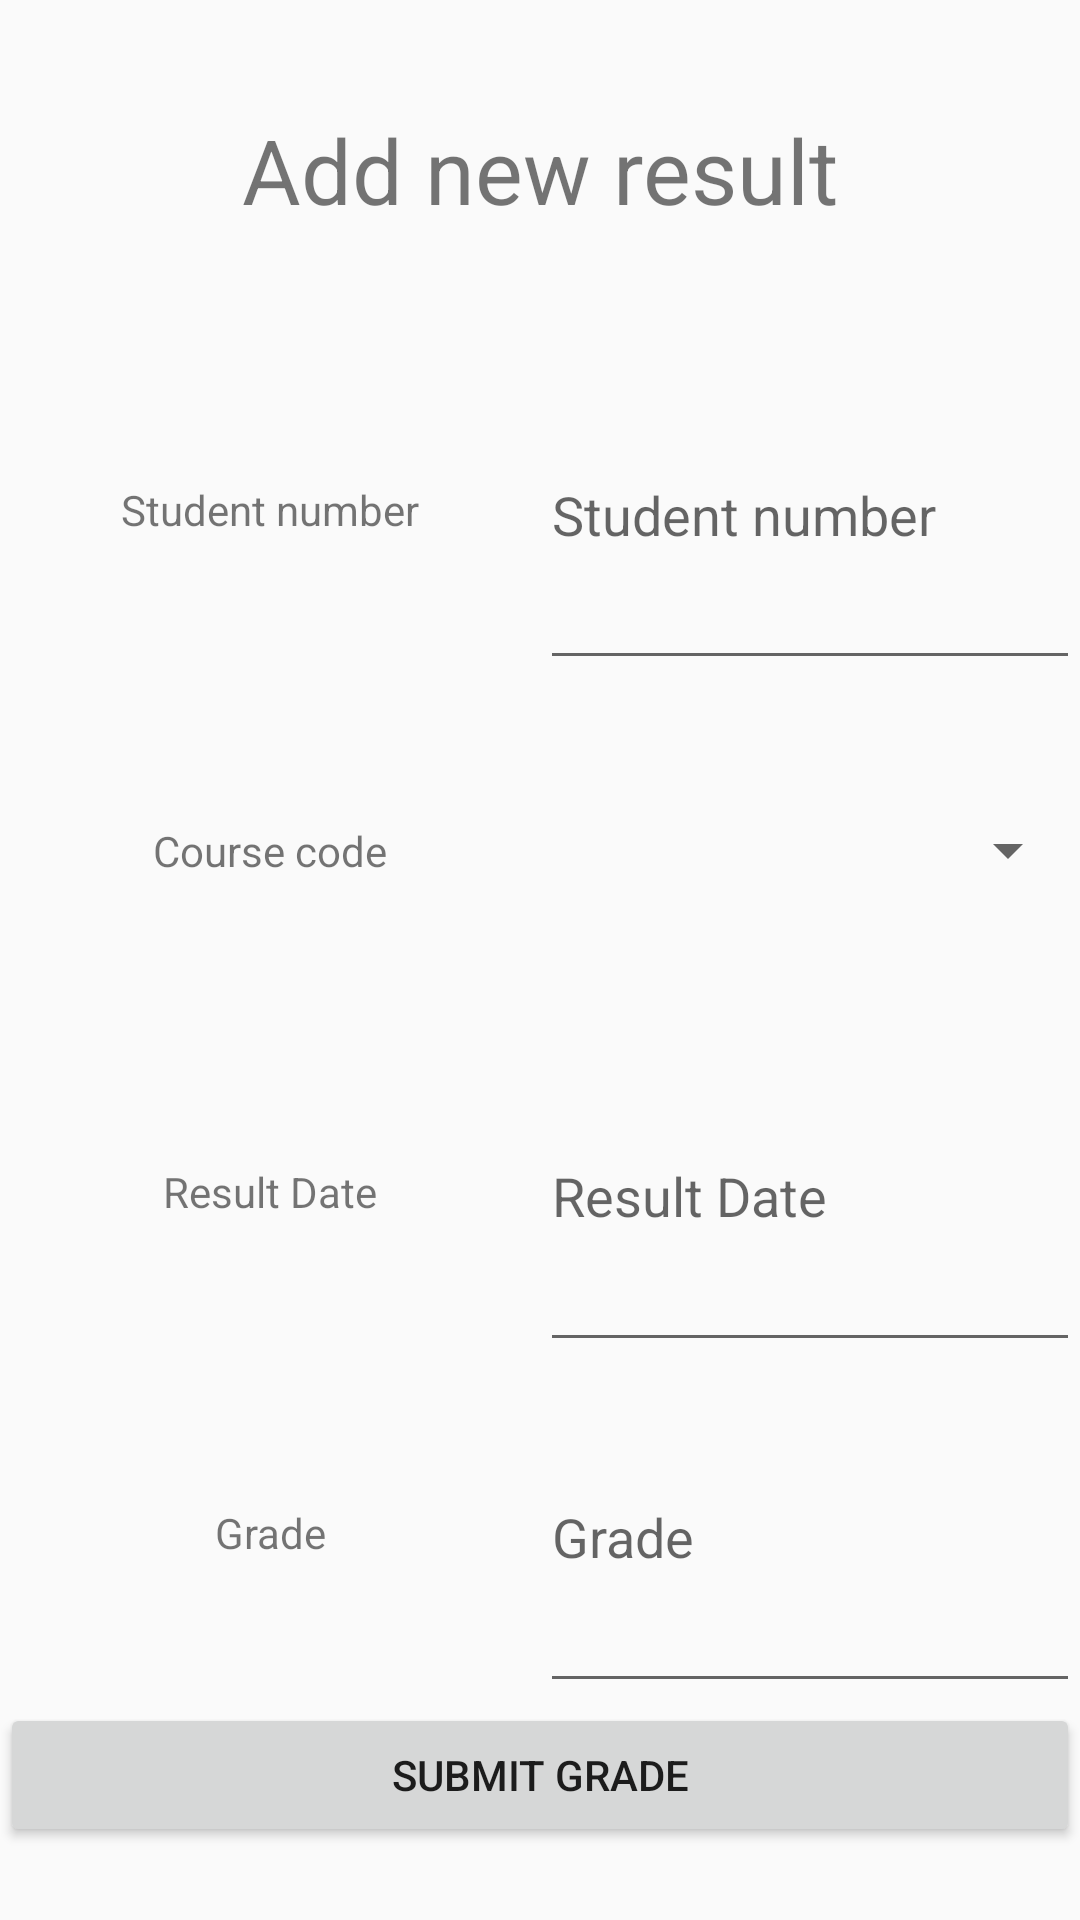

Produce the Android XML layout that renders to this screen, including the resource entries it uses.
<!-- AndroidManifest.xml: application theme AppTheme -->
<!-- res/layout/activity_input.xml -->
<?xml version="1.0" encoding="utf-8"?>
<LinearLayout xmlns:android="http://schemas.android.com/apk/res/android"
    xmlns:app="http://schemas.android.com/apk/res-auto"
    xmlns:tools="http://schemas.android.com/tools"
    android:layout_width="match_parent"
    android:orientation="vertical"
    android:layout_height="match_parent"
    tools:context=".InputActivity"
    android:layout_marginBottom="200dp">

    <TextView
        android:layout_width="match_parent"
        android:layout_height="0dp"
        android:layout_weight="1"
        android:gravity="center"
        android:textSize="30sp"
        android:text="@string/add_new_result"/>

    <LinearLayout
        android:layout_width="match_parent"
        android:layout_height="0dp"
        android:layout_weight="4">

        <LinearLayout
            android:layout_width="0dp"
            android:layout_height="match_parent"
            android:layout_weight="1"

            android:orientation="vertical">

            <TextView
                android:layout_width="match_parent"
                android:layout_height="0dp"
                android:layout_weight="2"
                android:gravity="center"
                android:background="@drawable/rect"
                android:text="@string/student_number"/>
            <TextView
                android:layout_width="match_parent"
                android:layout_height="0dp"
                android:layout_weight="2"
                android:gravity="center"
                android:background="@drawable/rect"
                android:text="@string/course_code"/>
            <TextView
                android:layout_width="match_parent"
                android:layout_height="0dp"
                android:gravity="center"
                android:layout_weight="2"
                android:background="@drawable/rect"
                android:text="@string/result_date"/>
            <TextView
                android:layout_width="match_parent"
                android:layout_height="0dp"
                android:layout_weight="2"
                android:background="@drawable/rect"
                android:gravity="center"
                android:text="@string/grade"/>

        </LinearLayout>
        <LinearLayout
            android:layout_width="0dp"
            android:layout_height="match_parent"
            android:layout_weight="1"
            android:orientation="vertical">

            <EditText
                android:id="@+id/StudentNrInput"
                android:layout_width="match_parent"
                android:layout_height="0dp"
                android:layout_weight="2"
                android:inputType="number"
                android:hint="@string/student_number"/>
            <Spinner
                android:id="@+id/CourseCodeInput"
                android:layout_width="match_parent"
                android:layout_height="0dp"
                android:layout_weight="2"
                android:inputType="textCapCharacters"
                android:maxLength="3"
                android:hint="@string/course_code"/>
            <EditText
                android:id="@+id/ResultDateInput"
                android:layout_width="match_parent"
                android:layout_height="0dp"
                android:layout_weight="2"
                android:inputType="date"
                android:hint="@string/result_date"/>
            <EditText
                android:id="@+id/GradeInput"
                android:layout_width="match_parent"
                android:layout_height="0dp"
                android:layout_weight="2"
                android:inputType="numberDecimal"
                android:hint="@string/grade"/>

        </LinearLayout>

    </LinearLayout>

    <Button
        android:id="@+id/btnSubmit"
        android:layout_width="match_parent"
        android:layout_height="wrap_content"
        android:text="@string/submit_grade"/>
    <TextView
        android:id="@+id/empty_view"
        android:layout_width="wrap_content"
        android:layout_height="wrap_content"
        android:layout_centerInParent="true"
        android:textAppearance="?android:textAppearanceMedium"/>

</LinearLayout>
<!-- resources referenced by this layout -->
<resources>
  <string name="add_new_result">Add new result</string>
  <string name="course_code">Course code</string>
  <string name="grade">Grade</string>
  <string name="result_date">Result Date</string>
  <string name="student_number">Student number</string>
  <string name="submit_grade">Submit Grade</string>
  <style name="AppTheme" parent="Theme.AppCompat.Light.DarkActionBar">
          
          <item name="colorPrimary">@color/colorPrimary</item>
          <item name="colorPrimaryDark">@color/colorPrimaryDark</item>
          <item name="colorAccent">@color/colorAccent</item>
      </style>
  <color name="colorPrimary">#3F51B5</color>
  <color name="colorPrimaryDark">#303F9F</color>
  <color name="colorAccent">#FF4081</color>
</resources>
